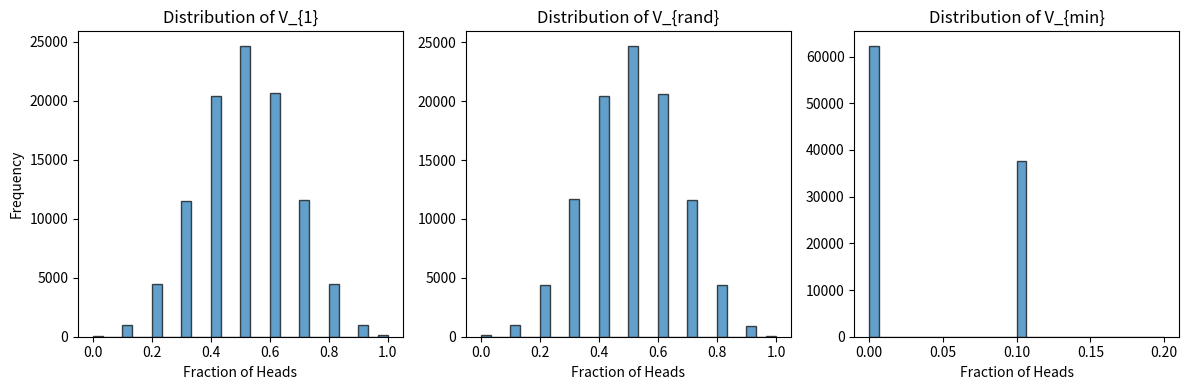
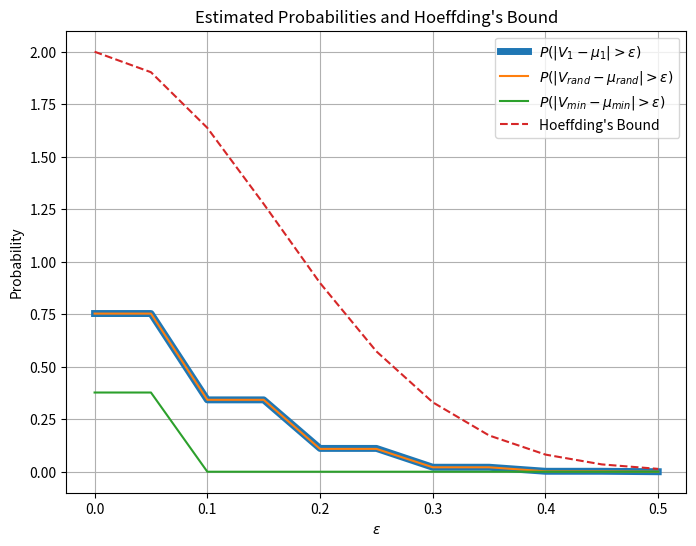

These figures' Python source, in order:
import numpy as np
import matplotlib.pyplot as plt


#================ Question 2 Part a ================
num_coins = 1000
flips_per_coin = 10
experiments = 100000

V1_values = np.zeros(experiments)
Vrand_values = np.zeros(experiments)
Vmin_values = np.zeros(experiments)

# repeat  for 100000 runs
for i in range(experiments):
    # Simulate flipping 1000 coins 10 times
    flips = np.random.randint(2, size=(num_coins, flips_per_coin))
    
    # Calculate V1, mean of all 10 flips of the first coin
    # print("Number of Flips for coin 1: ",flips[0, :].shape )
    V1_values[i] = flips[0, :].mean()
    
    # calculate Vrand, mean of all 10 flips of a random coin
    rand_coin_index = np.random.randint(num_coins)
    Vrand_values[i] = flips[rand_coin_index, :].mean()
    
    # calculate Vmin, minimum mean 
    min_coin_index = np.argmin(np.mean(flips, axis=1)) #returns index of minimum mean (one of the 1000 coins)
    Vmin_values[i] = flips[min_coin_index, :].mean()


plt.figure(1, figsize=(12, 4))

plt.subplot(1, 3, 1)
plt.hist(V1_values, bins=30, edgecolor='k', alpha=0.7)
plt.title('Distribution of V_{1}')
plt.xlabel('Fraction of Heads')
plt.ylabel('Frequency')

plt.subplot(1, 3, 2)
plt.hist(Vrand_values, bins=30, edgecolor='k', alpha=0.7)
plt.title('Distribution of V_{rand}')
plt.xlabel('Fraction of Heads')

plt.subplot(1, 3, 3)
plt.hist(Vmin_values, bins=30, edgecolor='k', alpha=0.7)
plt.title('Distribution of V_{min}')
plt.xlabel('Fraction of Heads')

plt.tight_layout()
plt.savefig("2b_histograms.jpg")



#================ Question 2 Part b ================
# Define μ1, μrand, and μmin
mu1 = 0.5
mu_rand = 0.5  
mu_min = 0 # minimum possible fraction of heads

# Calculate Hoeffding's bound for different values of ϵ
epsilons = np.linspace(0, 0.5, num=11) #values from 0 to 0.5 increments of 0.05
hoeffding_bound = 2 * np.exp(-2 * (epsilons**2) * flips_per_coin)

prob_v1 = np.zeros(len(epsilons))
prob_vrand = np.zeros(len(epsilons))
prob_vmin = np.zeros(len(epsilons))

# Calculate estimated probabilities for different values of ϵ
# P(|V - μ| > ϵ)
for i, epsilon in enumerate(epsilons):
    count_v1 = np.sum(np.abs(V1_values - mu1) > epsilon) # Count of instances where |V - μ| > ϵ
    prob_v1[i] = count_v1 / experiments
    print("P_V1: ", prob_v1[i])
    
    count_vrand = np.sum(np.abs(Vrand_values - mu_rand) > epsilon)
    prob_vrand[i] = count_vrand / experiments
    print("P_Vrand: ", prob_vrand[i])
    
    count_vmin = np.sum(np.abs(Vmin_values - mu_min) > epsilon)
    prob_vmin[i] = count_vmin / experiments
    print("P_Vmin: ", prob_vmin[i])

plt.figure(2, figsize=(8, 6))

plt.plot(epsilons, prob_v1, label='$P(|V_1 - \mu_1| > \epsilon)$', linewidth=5)
plt.plot(epsilons, prob_vrand, label='$P(|V_{rand} - \mu_{rand}| > \epsilon)$')
plt.plot(epsilons, prob_vmin, label='$P(|V_{min} - \mu_{min}| > \epsilon)$')
plt.plot(epsilons, hoeffding_bound, label="Hoeffding's Bound", linestyle='--')

plt.xlabel('$\epsilon$')
plt.ylabel('Probability')
plt.title('Estimated Probabilities and Hoeffding\'s Bound')
plt.legend()
plt.grid(True)
plt.savefig("2c_Hoeffding_Bound")
plt.show()

